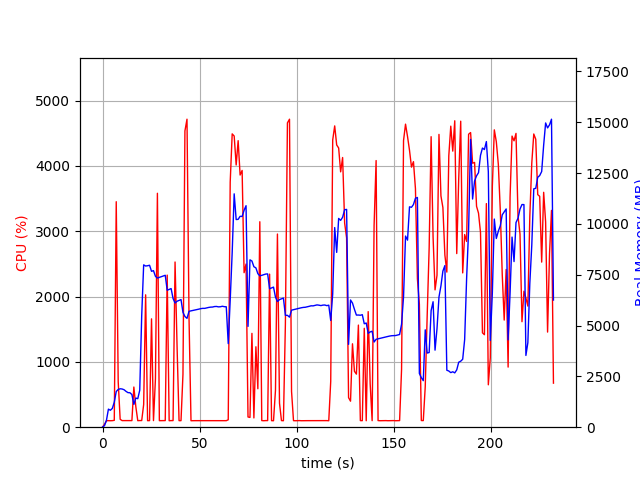

Values plotted in this chart, from the file beside it:
elapsed_time, nproc, cpu, mem_real, mem_virtual
3.910064697265625e-05, 1, 0.0, 7.574, 3185
1.008, 1, 44.6, 76.33, 690.2
2.016, 1, 99.2, 338.3, 1894
3.024, 1, 100.2, 888.3, 3180
4.033, 1, 99.1, 834.3, 3180
5.041, 1, 100.2, 923.4, 2668
6.049, 1, 105.1, 1230, 6702
7.058, 1, 3452, 1756, 7359
8.066, 1, 699.2, 1856, 7489
9.075, 1, 121.0, 1890, 7593
10.08, 1, 101.1, 1879, 7593
11.09, 1, 101.1, 1843, 7593
12.1, 1, 102.1, 1762, 7593
13.11, 1, 102.1, 1700, 7593
14.12, 1, 101.2, 1694, 7593
15.13, 1, 101.1, 1606, 7593
16.14, 1, 614.9, 1121, 7737
17.15, 1, 315.2, 1432, 9451
18.16, 1, 99.9, 1403, 9451
19.17, 1, 101.9, 1818, 10475
20.18, 1, 101.9, 5481, 20997
21.19, 1, 346.4, 7985, 21077
22.2, 1, 2026, 7927, 21077
23.21, 1, 99.9, 7941, 21077
24.23, 1, 100.8, 7965, 21077
25.24, 1, 1659, 7667, 21077
26.25, 1, 100.8, 7700, 21077
27.26, 1, 738.8, 7421, 21077
28.27, 1, 3581, 7335, 21077
29.28, 1, 100.0, 7369, 21077
30.29, 1, 100.2, 7401, 21077
31.3, 1, 100.1, 7436, 21077
32.31, 1, 101.2, 7471, 21077
33.32, 1, 2328, 6736, 21077
34.33, 1, 99.1, 6778, 21077
35.34, 1, 101.2, 6818, 21077
36.34, 1, 101.1, 6330, 21077
37.37, 1, 2529, 6110, 21077
38.42, 1, 1219, 6196, 21080
39.43, 1, 100.2, 6238, 21080
40.44, 1, 100.1, 6276, 21080
41.44, 1, 809.9, 5649, 21080
42.45, 1, 4535, 5445, 21080
43.52, 1, 4715, 5353, 21080
44.58, 1, 1656, 5701, 21133
45.59, 1, 99.1, 5723, 21133
46.59, 1, 100.1, 5747, 21133
47.6, 1, 100.1, 5764, 21133
48.61, 1, 100.1, 5783, 21133
49.62, 1, 100.1, 5807, 21133
50.63, 1, 100.1, 5831, 21133
51.64, 1, 99.9, 5845, 21133
52.65, 1, 100.2, 5844, 21133
53.66, 1, 100.1, 5868, 21133
54.67, 1, 100.1, 5890, 21133
55.68, 1, 100.1, 5905, 21133
56.69, 1, 99.8, 5910, 21133
57.7, 1, 100.9, 5934, 21133
58.71, 1, 99.9, 5939, 21133
59.72, 1, 100.0, 5918, 21133
... 170 more rows
